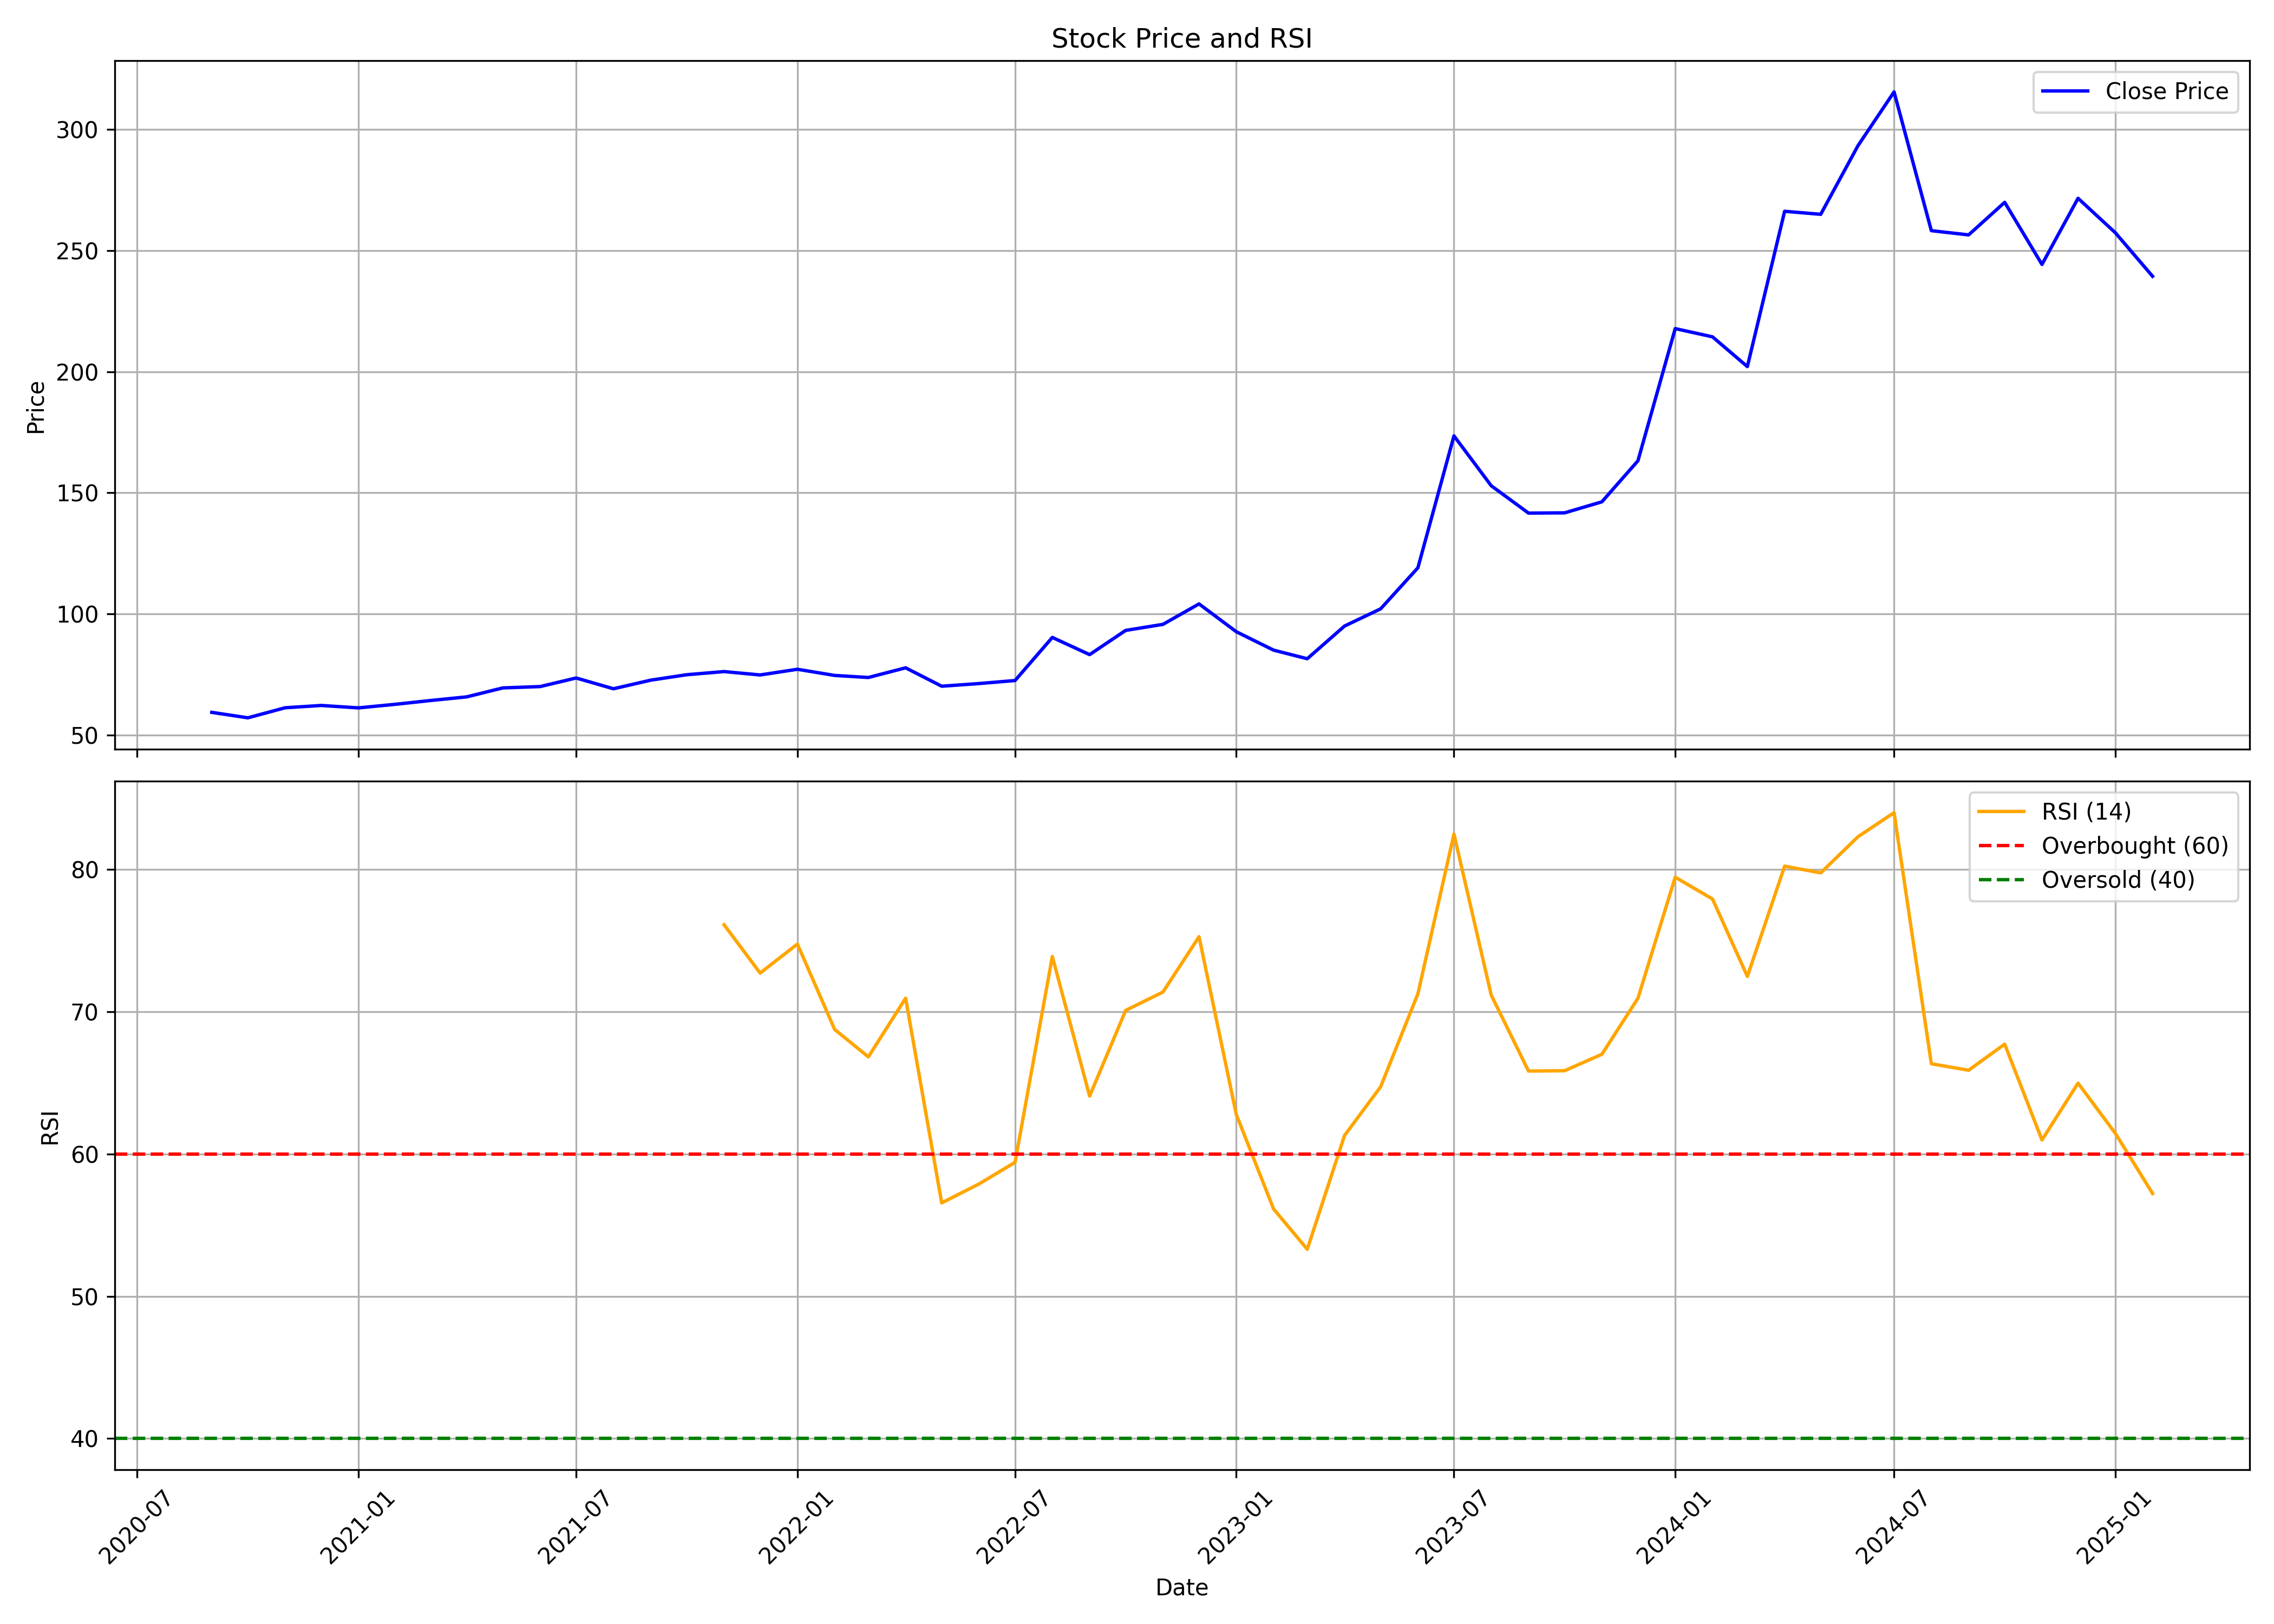

The table this chart was drawn from, first rows:
, date, symbol, open, high, low, close, volume, rsi
0, 2020-09-01, MAXIND, 68.6, 69.9, 48.05, 59.3, 32604632, 
1, 2020-10-01, MAXIND, 59.6, 60.8, 53.8, 57.05, 2927395, 
2, 2020-11-01, MAXIND, 57.45, 62.2, 54.9, 61.2, 2423492, 
3, 2020-12-01, MAXIND, 61.05, 68.3, 56.75, 62.15, 10349625, 
4, 2021-01-01, MAXIND, 62.7, 67.1, 59.5, 61.15, 8663537, 
5, 2021-02-01, MAXIND, 61.7, 64.4, 60.05, 62.65, 4727489, 
6, 2021-03-01, MAXIND, 63.0, 71.45, 61.7, 64.15, 7842818, 
7, 2021-04-01, MAXIND, 64.4, 69.5, 63.35, 65.7, 6365869, 
8, 2021-05-01, MAXIND, 65.95, 74.8, 65.2, 69.4, 10707828, 
9, 2021-06-01, MAXIND, 69.7, 75.9, 68.65, 69.95, 10748887, 
10, 2021-07-01, MAXIND, 69.95, 77.35, 69.5, 73.5, 10992539, 
11, 2021-08-01, MAXIND, 73.9, 75.25, 66.95, 69.05, 8633173, 
12, 2021-09-01, MAXIND, 68.6, 74.75, 68.6, 72.6, 5446842, 
13, 2021-10-01, MAXIND, 72.6, 84.5, 72.05, 74.85, 9295804, 
14, 2021-11-01, MAXIND, 74.85, 78.7, 74.2, 76.15, 2573203, 76.12
15, 2021-12-01, MAXIND, 76.15, 79.75, 73.7, 74.75, 2460197, 72.72
16, 2022-01-01, MAXIND, 75.4, 80.8, 74.5, 77.1, 2857457, 74.76
17, 2022-02-01, MAXIND, 77.9, 78.8, 73.0, 74.55, 2783548, 68.76
18, 2022-03-01, MAXIND, 74.55, 75.9, 73.4, 73.7, 1278435, 66.83
19, 2022-04-01, MAXIND, 73.65, 81.0, 73.65, 77.7, 1992493, 70.96
20, 2022-05-01, MAXIND, 77.0, 78.05, 68.65, 70.1, 1690483, 56.57
21, 2022-06-01, MAXIND, 70.4, 72.5, 67.0, 71.2, 1332077, 57.9
22, 2022-07-01, MAXIND, 72.0, 77.3, 70.5, 72.45, 2744014, 59.42
23, 2022-08-01, MAXIND, 75.75, 96.35, 73.25, 90.25, 5084275, 73.89
24, 2022-09-01, MAXIND, 90.7, 92.7, 78.5, 83.15, 5255719, 64.08
25, 2022-10-01, MAXIND, 84.55, 97.3, 79.55, 93.15, 7110004, 70.1
26, 2022-11-01, MAXIND, 94.55, 105.7, 90.55, 95.65, 3578372, 71.39
27, 2022-12-01, MAXIND, 96.4, 112.0, 91.5, 104.1, 5093467, 75.28
28, 2023-01-01, MAXIND, 99.0, 102.8, 88.5, 92.6, 2482571, 62.78
29, 2023-02-01, MAXIND, 94.45, 95.0, 82.1, 85.0, 1360498, 56.14
30, 2023-03-01, MAXIND, 86.25, 94.1, 76.0, 81.45, 1545383, 53.31
31, 2023-04-01, MAXIND, 82.95, 95.9, 79.8, 94.95, 1190596, 61.31
32, 2023-05-01, MAXIND, 94.95, 103.0, 89.0, 102.1, 2644617, 64.73
33, 2023-06-01, MAXIND, 102.6, 124.4, 101.4, 119.0, 4093145, 71.26
34, 2023-07-01, MAXIND, 118.9, 174.8, 117.0, 173.5, 7994061, 82.5
35, 2023-08-01, MAXIND, 175.7, 195.0, 150.1, 152.9, 5641820, 71.17
36, 2023-09-01, MAXIND, 153.9, 169.2, 135.1, 141.6, 3418790, 65.83
37, 2023-10-01, MAXIND, 141.6, 156.4, 129.3, 141.7, 1893104, 65.86
38, 2023-11-01, MAXIND, 141.7, 154.4, 138.6, 146.2, 1017967, 67.01
39, 2023-12-01, MAXIND, 147.0, 170.0, 137.4, 163.2, 2843423, 70.95
40, 2024-01-01, MAXIND, 179.7, 233.3, 172.6, 217.8, 9509084, 79.46
41, 2024-02-01, MAXIND, 220.9, 224.0, 179.6, 214.4, 1366256, 77.93
42, 2024-03-01, MAXIND, 214.4, 224.9, 194.0, 202.1, 706832, 72.49
43, 2024-04-01, MAXIND, 202.9, 272.1, 200.0, 266.2, 1552497, 80.24
44, 2024-05-01, MAXIND, 266.2, 283.4, 240.9, 265.0, 1284388, 79.77
45, 2024-06-01, MAXIND, 271.1, 317.2, 244.9, 293.4, 1535017, 82.31
46, 2024-07-01, MAXIND, 287.5, 338.0, 284, 315.5, 1522390, 84
47, 2024-08-01, MAXIND, 311.0, 326.9, 243.5, 258.2, 2108543, 66.35
48, 2024-09-01, MAXIND, 261.8, 270.0, 233.0, 256.5, 1439527, 65.89
49, 2024-10-01, MAXIND, 253.1, 278.0, 233.6, 270, 1559964, 67.73
50, 2024-11-01, MAXIND, 275, 285, 230.9, 244.3, 900599, 60.99
51, 2024-12-01, MAXIND, 244.3, 320.7, 241.3, 271.6, 1415202, 64.99
52, 2025-01-01, MAXIND, 269.3, 283, 239.6, 257.4, 748698, 61.46
53, 2025-02-01, MAXIND, 257.0, 264.0, 236.1, 239.4, 230712, 57.22
